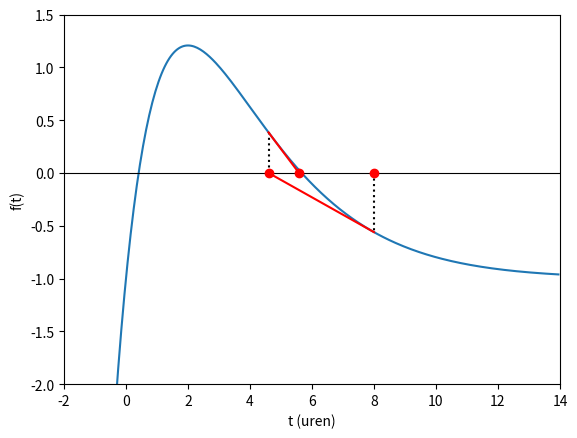

Source code (Python):
# Newton-Raphson in beeld (bij opgave 4)
#
# We tekenen de grafiek van f(t) = 3*t*exp(-t/2) - 1 en de stappen van
# Newton-Raphson: vanuit p ga je recht omhoog (of omlaag) naar de grafiek,
# en dan langs de raaklijn terug naar de t-as. Daar ligt de nieuwe p.

import math
import matplotlib.pyplot as plt

def f(t):
    return 3 * t * math.exp(-t / 2) - 1

def df(t):        # de afgeleide f'
    return 3 * math.exp(-t / 2) * (1 - t / 2)

p0 = 8.0          # startwaarde
stappen = 3       # aantal stappen van Newton-Raphson

# de grafiek van f, als losse punten die we met lijntjes verbinden
t_lijst = []
f_lijst = []
t = -2.0
while t <= 14:
    t_lijst.append(t)
    f_lijst.append(f(t))
    t = t + 0.05
plt.plot(t_lijst, f_lijst)
plt.axhline(0, color="black", linewidth=0.8)

# de stappen van Newton-Raphson
p = p0
print(f"p_0 = {p:.6f}")
for n in range(1, stappen + 1):
    p_nieuw = p - f(p) / df(p)
    plt.plot([p, p], [0, f(p)], "k:")            # naar de grafiek
    plt.plot([p, p_nieuw], [f(p), 0], "r-")      # langs de raaklijn
    plt.plot(p, 0, "ro")
    print(f"p_{n} = {p_nieuw:.6f}")
    p = p_nieuw

plt.xlim(-2, 14)
plt.ylim(-2, 1.5)
plt.xlabel("t (uren)")
plt.ylabel("f(t)")
plt.show()
